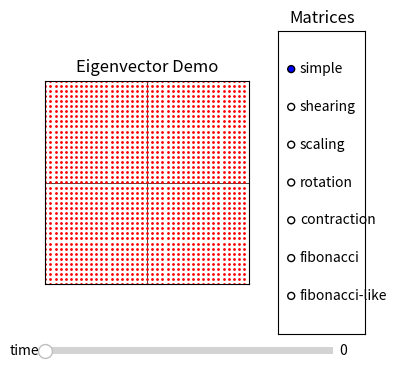

Reproduce this figure in Python.
import matplotlib.pyplot as plt
import numpy as np
from matplotlib.widgets import Slider, RadioButtons
from matplotlib.collections import LineCollection

#############################
# MATPLOTLIB CONFIGURATIONS #
#############################

# set up subplots
fig, axes = plt.subplot_mosaic(
    [['main', 'matrix'],
     ['main', 'matrix'],
     ['main', 'matrix']],
    width_ratios=[3.5, 1.5])

# make room in plot for sliders
fig.subplots_adjust(left=0.25, bottom=0.25, right=0.75)

# settings
axes['main'].set_xlim((-1, 1))
axes['main'].set_ylim((-1, 1))
axes['main'].set_aspect('equal')
axes['main'].set_autoscale_on(False)
axes['main'].axhline(0, color='black', linewidth=0.5)
axes['main'].axvline(0, color='black', linewidth=0.5)
axes['main'].xaxis.set_tick_params(labelbottom=False)
axes['main'].yaxis.set_tick_params(labelleft=False)
axes['main'].set_xticks([])
axes['main'].set_yticks([])
axes['main'].set_title("Eigenvector Demo")
axes['matrix'].set_title("Matrices")

simple = np.array([
    [1.0, 0.2],
    [0.1, 0.9]])

shear = np.array([
    [1, 0.01],
    [0, 1]])

scale = np.array([
    [1.02, 0],
    [0, 0.98]])

rotate = np.array([
    [np.cos(0.01), -np.sin(0.01)],
    [np.sin(0.01), np.cos(0.01)]])

contract = np.array([
    [0.98, 0],
    [0, 0.98]])

fib = np.array([
    [1., 1],
    [1, 0]])

_, d, v = np.linalg.svd(np.array([[1., 1], [1, 0]]))

def mpow(a):
    return lambda k, x: np.linalg.matrix_power(a, k) @ x

def fib_like(k, x):
    return np.dot(v.T * (d ** (k * 0.08)), v) @ x

functions = {
    "simple" : mpow(simple),
    "shearing" : mpow(shear),
    "scaling" : mpow(scale),
    "rotation" : mpow(rotate),
    "contraction" : mpow(contract),
    "fibonacci" : mpow(fib),
    "fibonacci-like" : fib_like}

base_function = functions['simple']

global_params = { 'time' : 0 }

a = np.array([[x, y] for x in np.arange(-10, 10, 0.05) for y in np.arange(-10, 10, 0.05)]).T

# stole this from the internet and modified
s, = axes['main'].plot(*zip(*a.T), marker='.', color='r', ls='', markersize=2)

def update_curr():
    s.set_data(base_function(global_params['time'], a))

def set_curr_func(f):
    global base_function
    base_function = f
    update_curr()

###########
# SLIDERS #
###########

slider_position = lambda index: [0.25, 0.20 - 0.03 * index, 0.45, 0.03]
slider = lambda name, pos, mx: Slider(
    ax=fig.add_axes(slider_position(pos)),
    label=name,
    valmin=0,
    valmax=mx,
    valinit=0,
    valstep=1)

power_slider = slider('time', 0, 200)

def set_update(pname, slider):
    def update(val):
        global_params[pname] = val
        update_curr()
        fig.canvas.draw_idle()
    slider.on_changed(update)

updates = [('time', power_slider)]

# connect sliders to functions
for name, slider in updates:
    set_update(name, slider)

#################
# RADIO BUTTONS #
#################

shape_radio = RadioButtons(axes['matrix'] , list(functions.keys()))

def matrices(label):
    set_curr_func(functions[label])
    fig.canvas.draw()

# connect radio buttons to functions
shape_radio.on_clicked(matrices)

#######
# FIN #
#######

plt.show()
